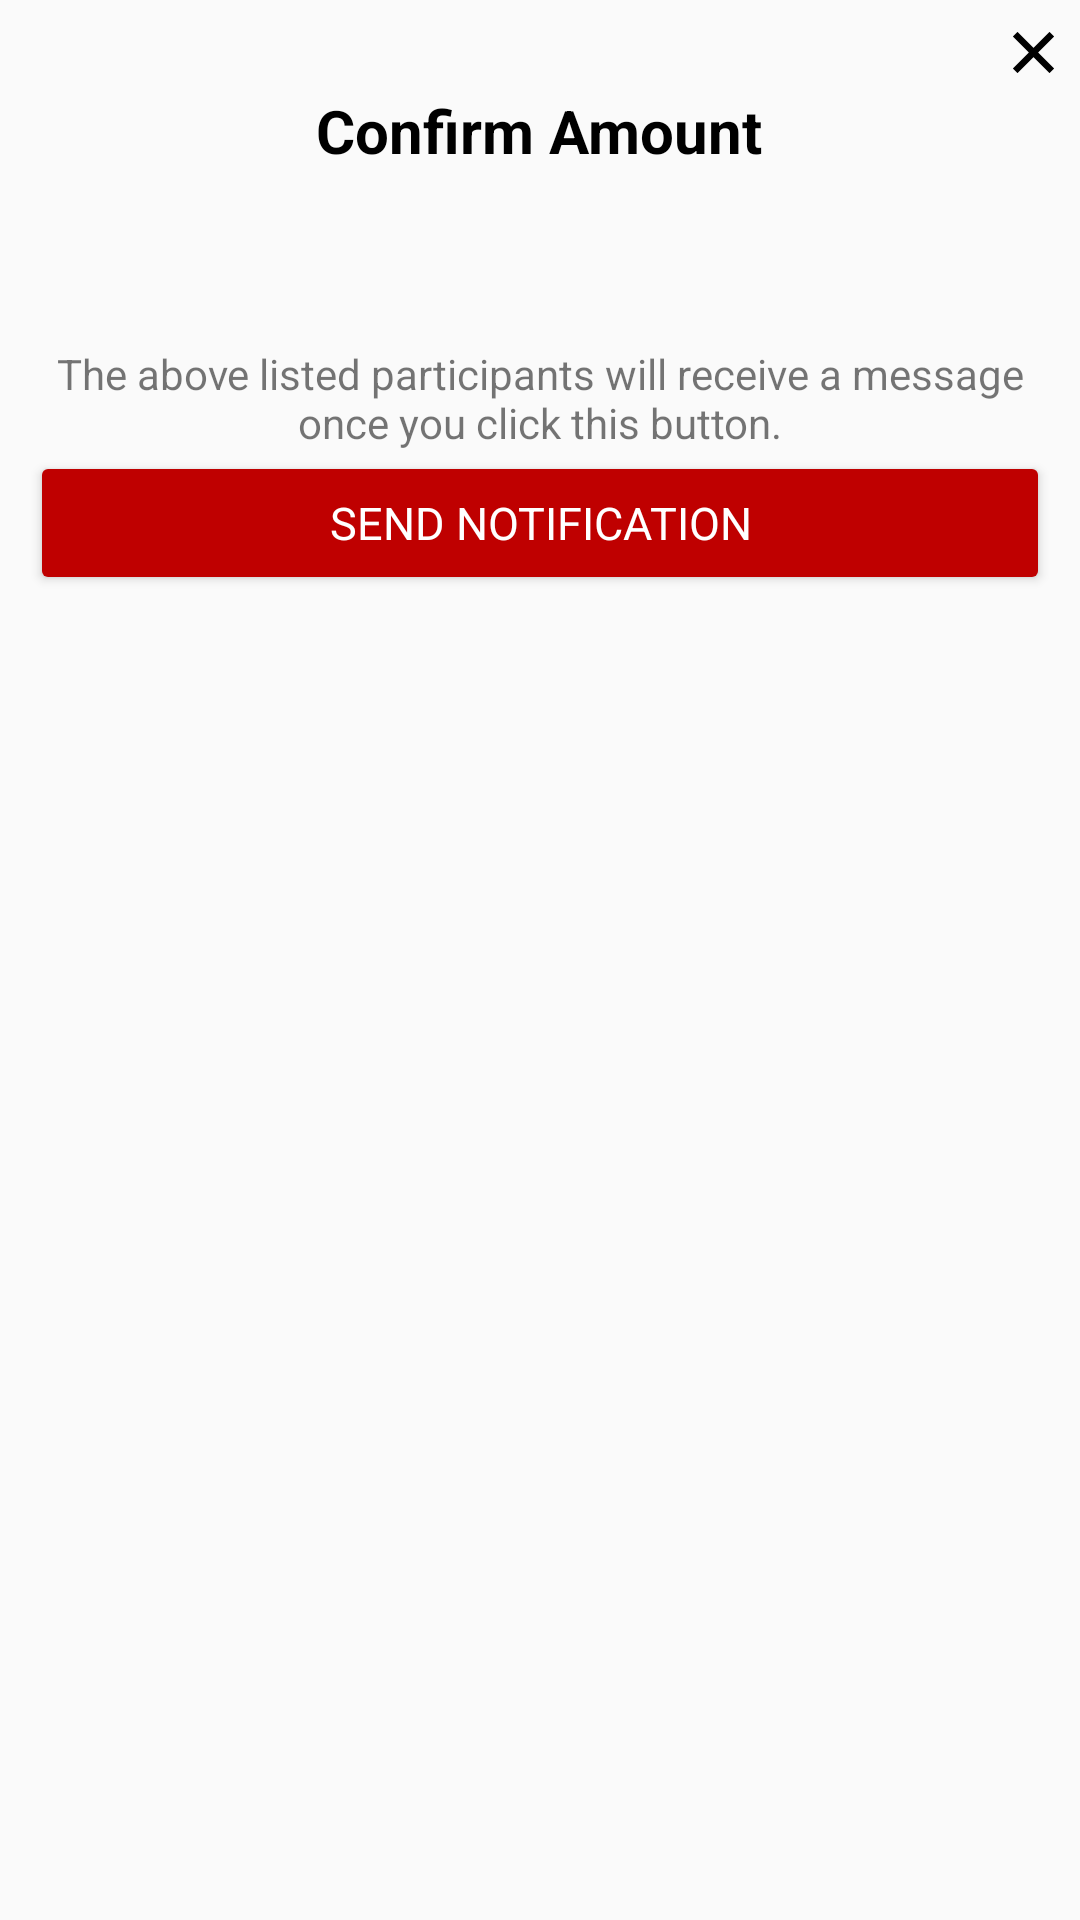

Android layout source for this screen:
<!-- AndroidManifest.xml: application theme Theme.AppCompat.Light.NoActionBar -->
<!-- res/layout/dialog_confirmation.xml -->
<?xml version="1.0" encoding="utf-8"?>
<LinearLayout xmlns:android="http://schemas.android.com/apk/res/android"
    android:orientation="vertical"
    android:layout_width="300dp"
    android:layout_height="wrap_content">
    <LinearLayout
        android:layout_width="match_parent"
        android:layout_height="wrap_content"
        android:orientation="horizontal"
        android:gravity="end">
        <TextView
            android:id="@+id/tv_close_confirmation_dialog"
            android:layout_width="25dp"
            android:layout_height="25dp"
            android:layout_marginTop="5dp"
            android:layout_marginRight="3dp"
            android:background="@drawable/ic_cross"
            android:clickable="true"
            android:focusable="true"
            android:theme="@style/RTheme.TextView.Text"/>
    </LinearLayout>

    <LinearLayout
        android:layout_width="match_parent"
        android:layout_height="wrap_content"
        android:orientation="horizontal"
        android:gravity="center">
        <TextView
            android:id="@+id/tv_title_confirmation_dialog"
            android:layout_width="wrap_content"
            android:layout_height="wrap_content"
            android:text="@string/dialog_title_confirm_amount"
            android:textSize="20sp"
            android:textStyle="bold"
            android:theme="@style/RTheme.TextView.Main.Title"/>
    </LinearLayout>

    <LinearLayout
        android:layout_width="match_parent"
        android:layout_height="wrap_content"
        android:orientation="horizontal"
        android:layout_marginTop="10dp"
        android:padding="10dp">
        <TextView
            android:id="@+id/tv_participant_name_list"
            android:layout_width="wrap_content"
            android:layout_height="wrap_content"
            android:layout_margin="10dp"
            android:layout_weight="1.5"
            android:layout_gravity="start"
            android:textSize="17sp"
            android:theme="@style/RTheme.TextView.SubText"/>
        <TextView
            android:id="@+id/tv_participant_amount_list"
            android:layout_width="wrap_content"
            android:layout_height="wrap_content"
            android:layout_margin="10dp"
            android:layout_weight="0.5"
            android:layout_gravity="end"
            android:gravity="end"
            android:textSize="17sp"
            android:theme="@style/RTheme.TextView.SubText"/>
    </LinearLayout>

    <LinearLayout
        android:layout_width="match_parent"
        android:layout_height="wrap_content"
        android:orientation="vertical"
        android:gravity="center"
        android:layout_marginTop="-15dp">
        <TextView
            android:layout_width="match_parent"
            android:layout_height="wrap_content"
            android:text="@string/payment_confirmation_description"
            android:gravity="center"
            android:layout_marginHorizontal="10dp" />
        <Button
            android:id="@+id/bt_send_notification"
            android:layout_width="match_parent"
            android:layout_height="wrap_content"
            android:text="@string/button_send_notification"
            android:textSize="15sp"
            android:layout_marginHorizontal="10dp"
            android:layout_marginBottom="10dp"
            android:theme="@style/RTheme.Button"/>
    </LinearLayout>


</LinearLayout>
<!-- resources referenced by this layout -->
<resources>
  <!-- drawable ic_cross (drawable) -->
  <vector xmlns:android="http://schemas.android.com/apk/res/android"
      android:width="752dp"
      android:height="752dp"
      android:viewportWidth="752"
      android:viewportHeight="752">
    <path
        android:pathData="M192,192.5l-23.5,23.5 80.3,80.3 80.2,80.2 -80,80 -80,80 23.5,23.5 23.5,23.5 80.3,-80.3 80.2,-80.2 80,80 80,80 23.3,-23.3 23.2,-23.2 -80,-80 -80,-80 80.2,-80.2 80.3,-80.3 -23.5,-23.5 -23.5,-23.5 -80,80 -80,80 -80,-80c-44,-44 -80.2,-80 -80.5,-80 -0.3,-0 -11.1,10.6 -24,23.5z"
        android:fillColor="#000000"
        android:strokeColor="#00000000"/>
  </vector>
  <string name="button_send_notification">Send Notification</string>
  <string name="dialog_title_confirm_amount">Confirm Amount</string>
  <string name="payment_confirmation_description">The above listed participants will receive a message once you click this button.</string>
  <style name="RTheme.Button" parent="android:Theme.Material.Light">
          <item name="android:fontFamily">sans-serif</item>
          <item name="android:textColor">@color/white</item>
          <item name="backgroundTint">@color/crimson</item>
      </style>
  <style name="RTheme.TextView.Main.Title" parent="RTheme.TextView">
          <item name="android:fontFamily">sans-serif</item>
          <item name="android:textStyle">bold</item>
          <item name="android:textColor">@color/black</item>
          <item name="android:textSize">30sp</item>
      </style>
  <style name="RTheme.TextView.SubText" parent="RTheme.TextView">
          <item name="android:fontFamily">sans-serif</item>
          <item name="android:textSize">15sp</item>
          <item name="android:textColor">@color/black</item>
      </style>
  <style name="RTheme.TextView.Text" parent="RTheme.TextView">
          <item name="android:fontFamily">sans-serif</item>
          <item name="android:textSize">17sp</item>
          <item name="android:textColor">@color/black</item>
      </style>
  <color name="white">#FFFFFFFF</color>
  <color name="crimson">#BF0000</color>
  <style name="RTheme.TextView" parent="android:Theme.Material.Light">
          <item name="android:textSize">@dimen/text_font_size</item>
          <item name="android:fontFamily">sans-serif</item>
      </style>
  <color name="black">#FF000000</color>
  <dimen name="text_font_size">16sp</dimen>
</resources>
